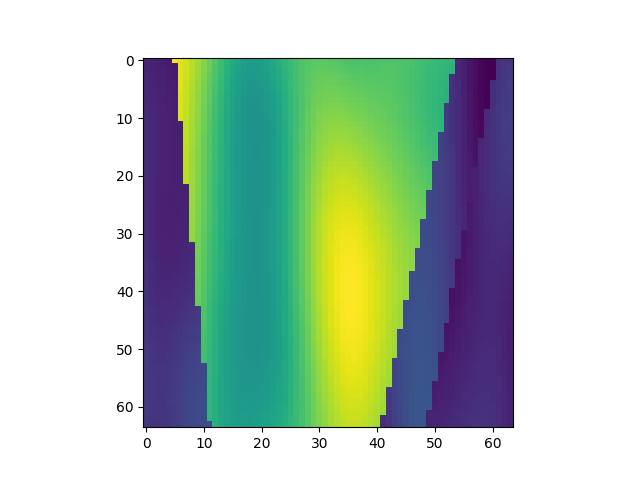

Values plotted in this chart, from the file beside it:
, x, y, z, IC
576, 1, 10, 1, 1.696
577, 1, 10, 2, 1.681
578, 1, 10, 3, 1.663
579, 1, 10, 4, 1.646
580, 1, 10, 5, 1.629
581, 1, 10, 6, 3.798
582, 1, 10, 7, 3.746
583, 1, 10, 8, 3.68
584, 1, 10, 9, 3.601
585, 1, 10, 10, 3.511
586, 1, 10, 11, 3.412
587, 1, 10, 12, 3.308
588, 1, 10, 13, 3.202
589, 1, 10, 14, 3.099
590, 1, 10, 15, 3.003
591, 1, 10, 16, 2.92
592, 1, 10, 17, 2.854
593, 1, 10, 18, 2.809
594, 1, 10, 19, 2.785
595, 1, 10, 20, 2.784
596, 1, 10, 21, 2.804
597, 1, 10, 22, 2.842
598, 1, 10, 23, 2.895
599, 1, 10, 24, 2.956
600, 1, 10, 25, 3.021
601, 1, 10, 26, 3.084
602, 1, 10, 27, 3.14
603, 1, 10, 28, 3.185
604, 1, 10, 29, 3.217
605, 1, 10, 30, 3.236
606, 1, 10, 31, 3.242
607, 1, 10, 32, 3.238
608, 1, 10, 33, 3.226
609, 1, 10, 34, 3.21
610, 1, 10, 35, 3.193
611, 1, 10, 36, 3.179
612, 1, 10, 37, 3.169
613, 1, 10, 38, 3.165
614, 1, 10, 39, 3.166
615, 1, 10, 40, 3.171
616, 1, 10, 41, 3.178
617, 1, 10, 42, 3.185
618, 1, 10, 43, 3.19
619, 1, 10, 44, 3.191
620, 1, 10, 45, 3.187
621, 1, 10, 46, 3.176
622, 1, 10, 47, 3.16
623, 1, 10, 48, 3.14
624, 1, 10, 49, 3.117
625, 1, 10, 50, 3.093
626, 1, 10, 51, 3.07
627, 1, 10, 52, 3.05
628, 1, 10, 53, 3.032
629, 1, 10, 54, 3.018
630, 1, 10, 55, 1.737
631, 1, 10, 56, 1.67
632, 1, 10, 57, 1.605
633, 1, 10, 58, 1.547
634, 1, 10, 59, 1.501
635, 1, 10, 60, 1.471
... 4,036 more rows
